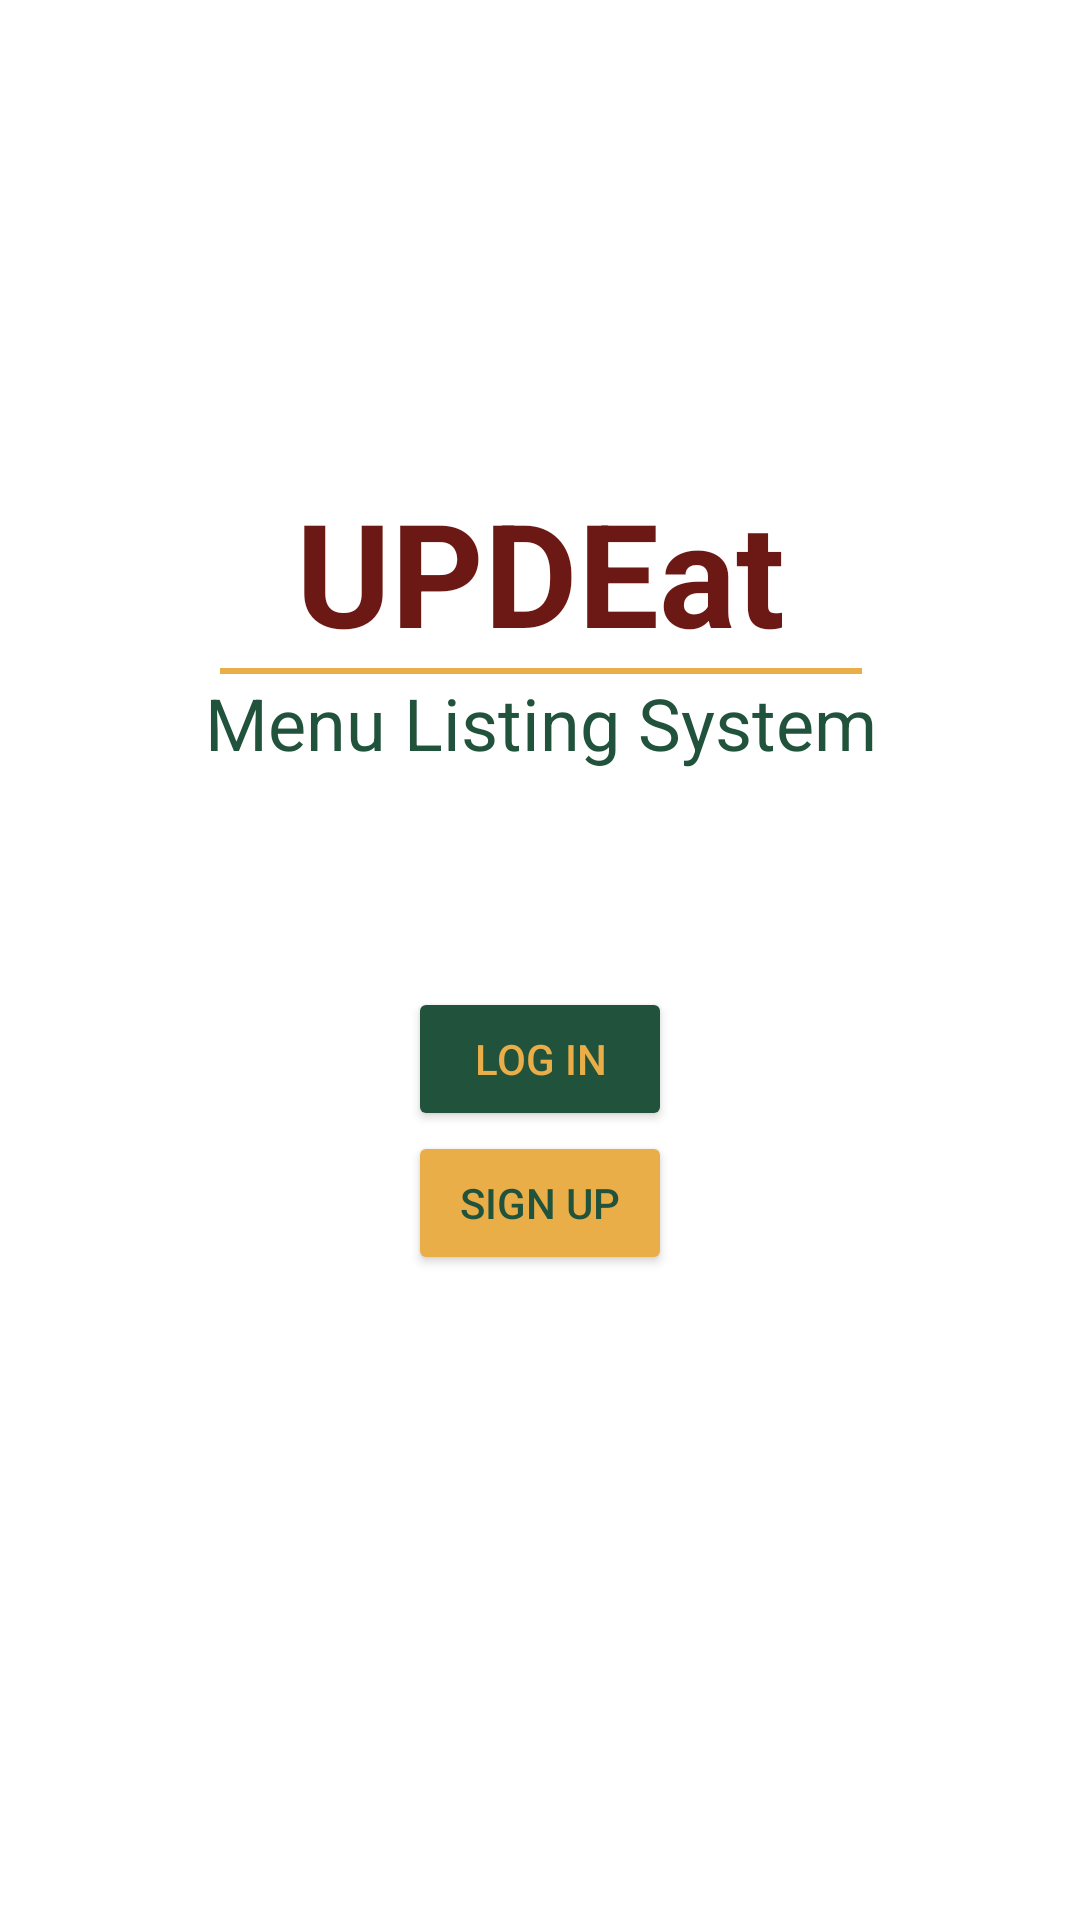

This screen was rendered from an Android layout file. Write that file and the resources it references.
<!-- AndroidManifest.xml: application theme Theme.UPDeat -->
<!-- res/layout/activity_main.xml -->
<?xml version="1.0" encoding="utf-8"?>
<androidx.constraintlayout.widget.ConstraintLayout xmlns:android="http://schemas.android.com/apk/res/android"
    xmlns:app="http://schemas.android.com/apk/res-auto"
    xmlns:tools="http://schemas.android.com/tools"
    android:layout_width="match_parent"
    android:layout_height="match_parent"
    tools:context=".activities.MainActivity">

    <TextView
        android:id="@+id/txtTitle"
        android:layout_width="wrap_content"
        android:layout_height="wrap_content"
        android:text="@string/app_name"
        android:textColor="@color/maroon"
        android:textSize="48sp"
        android:textStyle="bold"
        app:layout_constraintBottom_toTopOf="@+id/divider"
        app:layout_constraintEnd_toEndOf="parent"
        app:layout_constraintStart_toStartOf="parent" />

    <View
        android:id="@+id/divider"
        android:layout_width="214dp"
        android:layout_height="2dp"
        android:background="@color/yellow"
        android:backgroundTint="@color/yellow"
        android:foregroundTint="@color/yellow"
        android:outlineAmbientShadowColor="@color/yellow"
        app:layout_constraintBottom_toTopOf="@+id/txtSubtitle"
        app:layout_constraintEnd_toEndOf="@+id/txtSubtitle"
        app:layout_constraintStart_toStartOf="@+id/txtSubtitle" />

    <TextView
        android:id="@+id/txtSubtitle"
        android:layout_width="wrap_content"
        android:layout_height="wrap_content"
        android:layout_marginBottom="72dp"
        android:text="@string/app_subtitle"
        android:textColor="@color/green"
        android:textSize="24sp"
        app:layout_constraintBottom_toTopOf="@+id/btnLogIn"
        app:layout_constraintEnd_toEndOf="@+id/txtTitle"
        app:layout_constraintStart_toStartOf="@+id/txtTitle" />

    <Button
        android:id="@+id/btnLogIn"
        android:layout_width="wrap_content"
        android:layout_height="wrap_content"
        android:backgroundTint="@color/green"
        android:text=" LOG IN "
        android:textColor="@color/yellow"
        app:layout_constraintBottom_toBottomOf="parent"
        app:layout_constraintEnd_toEndOf="parent"
        app:layout_constraintStart_toStartOf="parent"
        app:layout_constraintTop_toTopOf="parent"
        app:layout_constraintVertical_bias="0.556" />

    <Button
        android:id="@+id/btnSignUp"
        android:layout_width="wrap_content"
        android:layout_height="wrap_content"
        android:layout_centerHorizontal="true"
        android:backgroundTint="@color/yellow"
        android:text="SIGN UP"
        android:textColor="@color/green"
        app:layout_constraintEnd_toEndOf="@+id/btnLogIn"
        app:layout_constraintStart_toStartOf="@+id/btnLogIn"
        app:layout_constraintTop_toBottomOf="@+id/btnLogIn" />

</androidx.constraintlayout.widget.ConstraintLayout>
<!-- resources referenced by this layout -->
<resources>
  <color name="green">#21523C</color>
  <color name="maroon">#6C1915</color>
  <color name="yellow">#E9AE48</color>
  <string name="app_name">UPDEat</string>
  <string name="app_subtitle">Menu Listing System</string>
  <style name="Theme.UPDeat" parent="Theme.MaterialComponents.DayNight.NoActionBar">
          
          <item name="colorPrimary">@color/yellow</item>
          <item name="colorPrimaryVariant">@color/purple_700</item>
          <item name="colorOnPrimary">@color/white</item>
          
          <item name="colorSecondary">@color/teal_200</item>
          <item name="colorSecondaryVariant">@color/teal_700</item>
          <item name="colorOnSecondary">@color/black</item>
          
          <item name="android:statusBarColor">?attr/colorPrimaryVariant</item>
          
      </style>
  <color name="purple_700">#FF3700B3</color>
  <color name="white">#FFFFFFFF</color>
  <color name="teal_200">#FF03DAC5</color>
  <color name="teal_700">#FF018786</color>
  <color name="black">#FF000000</color>
</resources>
